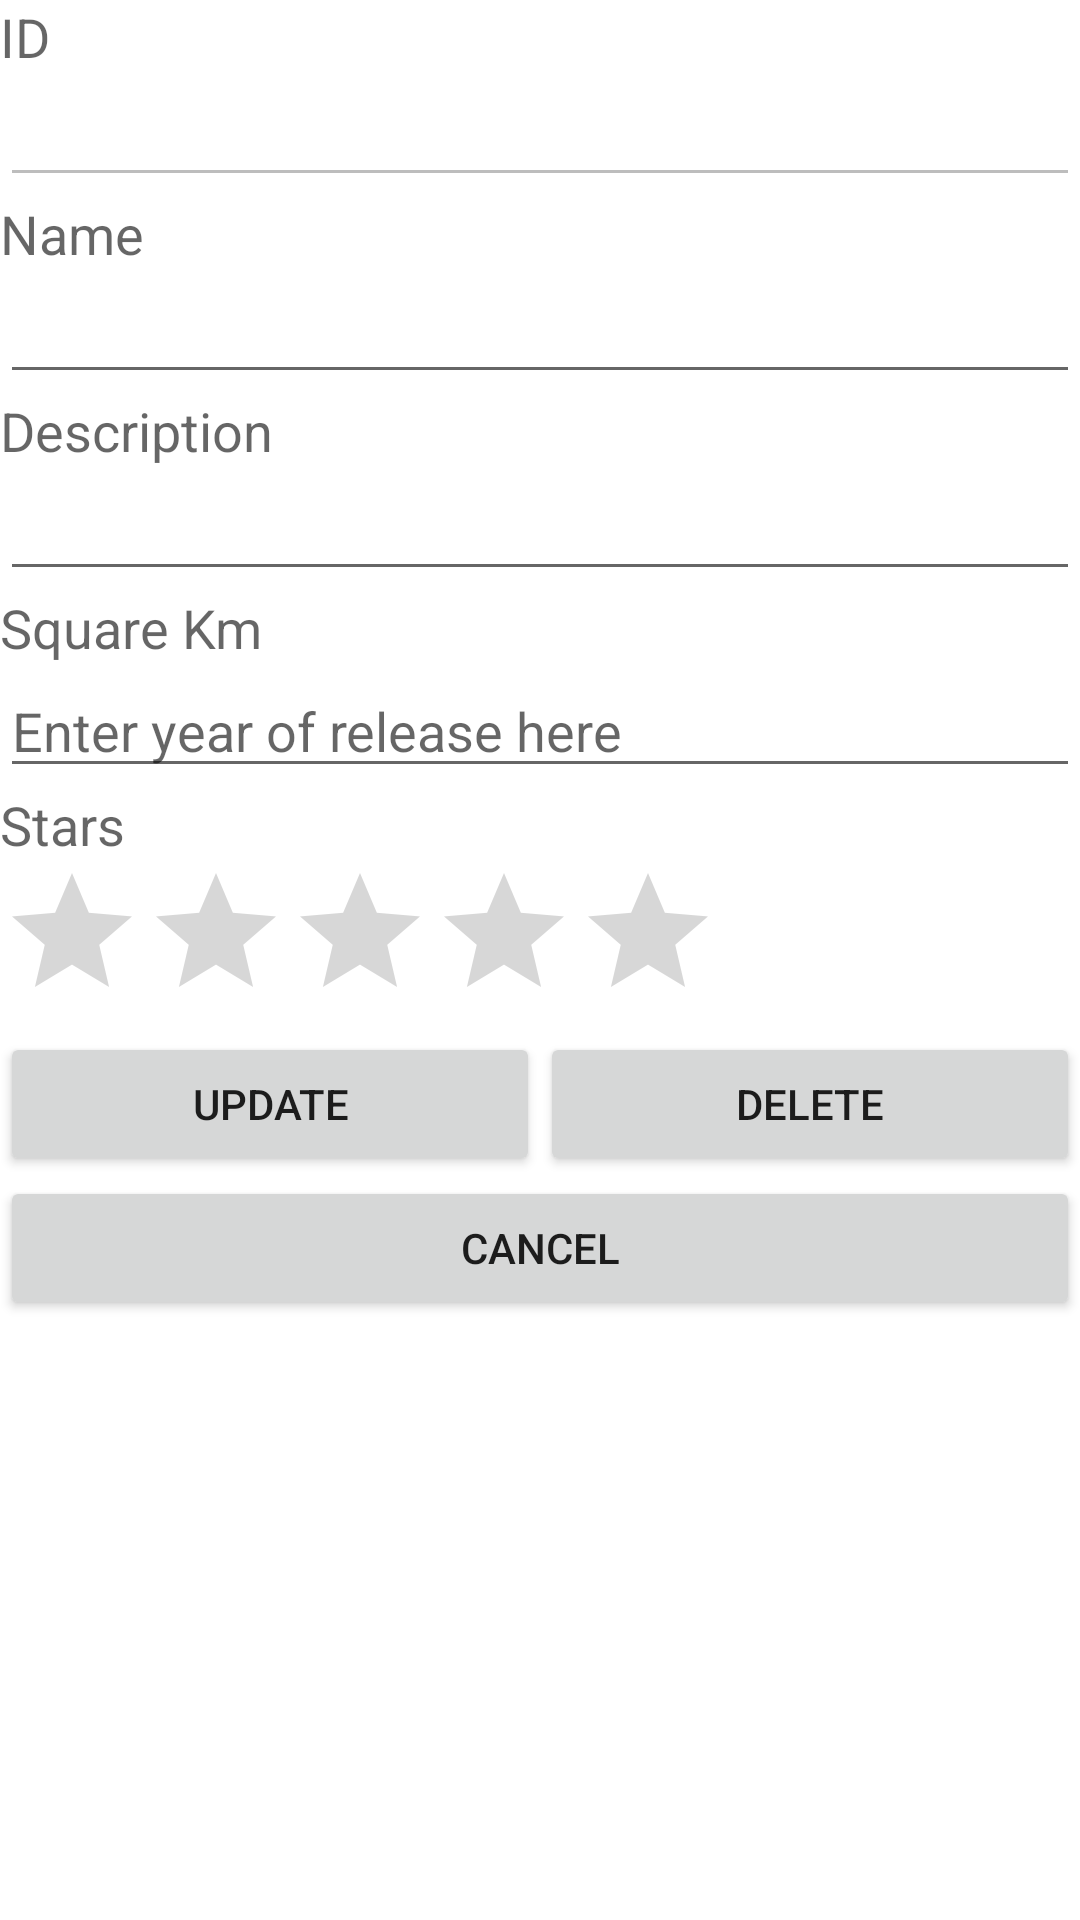

Here is an Android app screen rendered from its layout file. Give the layout XML and the strings, colors and styles it references.
<!-- AndroidManifest.xml: application theme Theme.L12NDPSongsCustomLV -->
<!-- res/layout/activity_third.xml -->
<?xml version="1.0" encoding="utf-8"?>
<LinearLayout xmlns:android="http://schemas.android.com/apk/res/android"
    xmlns:tools="http://schemas.android.com/tools"
    android:layout_width="match_parent"
    android:layout_height="match_parent"
    android:orientation="vertical"
    tools:context=".ThirdActivity" >

    <TextView
        android:layout_width="wrap_content"
        android:layout_height="wrap_content"
        android:text="@string/id"
        android:textAppearance="?android:attr/textAppearanceMedium" />

    <EditText
        android:id="@+id/etID"
        android:layout_width="match_parent"
        android:layout_height="wrap_content"
        android:enabled="false" />

    <TextView
        android:layout_width="wrap_content"
        android:layout_height="wrap_content"
        android:text="@string/title"
        android:textAppearance="?android:attr/textAppearanceMedium" />

    <EditText
        android:id="@+id/etTitle"
        android:layout_width="match_parent"
        android:layout_height="wrap_content" />

    <TextView
        android:layout_width="wrap_content"
        android:layout_height="wrap_content"
        android:text="@string/singers"
        android:textAppearance="?android:attr/textAppearanceMedium" />

    <EditText
        android:id="@+id/etSingers"
        android:layout_width="match_parent"
        android:layout_height="wrap_content" />


    <TextView
        android:layout_width="wrap_content"
        android:layout_height="wrap_content"
        android:text="@string/year"
        android:textAppearance="?android:attr/textAppearanceMedium" />

    <EditText
        android:id="@+id/etYear"
        android:layout_width="match_parent"
        android:layout_height="wrap_content"
        android:hint="@string/hint_year" />
    <TextView
        android:layout_width="wrap_content"
        android:layout_height="wrap_content"
        android:text="@string/stars"
        android:textAppearance="?android:attr/textAppearanceMedium" />


    <RatingBar
        android:id="@+id/ratingBar3"
        android:layout_width="wrap_content"
        android:layout_height="wrap_content"
        android:numStars="5" />


    <LinearLayout
        android:layout_width="match_parent"
        android:layout_height="wrap_content" >

        <Button
            android:id="@+id/btnUpdate"
            android:layout_width="0dp"
            android:layout_height="wrap_content"
            android:layout_weight="1"
            android:text="@string/update" />

        <Button
            android:id="@+id/btnDelete"
            android:layout_width="0dp"
            android:layout_height="wrap_content"
            android:layout_weight="1"
            android:text="@string/delete" />

    </LinearLayout>

    <Button
        android:id="@+id/btnCancel"
        android:layout_width="match_parent"
        android:layout_height="wrap_content"
        android:text="@string/cancel" />

</LinearLayout>
<!-- resources referenced by this layout -->
<resources>
  <string name="cancel">Cancel</string>
  <string name="delete">Delete</string>
  <string name="hint_year">Enter year of release here</string>
  <string name="id">ID</string>
  <string name="singers">Description</string>
  <string name="stars">Stars</string>
  <string name="title">Name</string>
  <string name="update">Update</string>
  <string name="year">Square Km</string>
  <style name="Theme.L12NDPSongsCustomLV" parent="Theme.MaterialComponents.DayNight.DarkActionBar">
          
          <item name="colorPrimary">@color/purple_500</item>
          <item name="colorPrimaryVariant">@color/purple_700</item>
          <item name="colorOnPrimary">@color/white</item>
          
          <item name="colorSecondary">@color/teal_200</item>
          <item name="colorSecondaryVariant">@color/teal_700</item>
          <item name="colorOnSecondary">@color/black</item>
          
          <item name="android:statusBarColor" tools:targetApi="l">?attr/colorPrimaryVariant</item>
          
      </style>
  <!-- not gathered from this repository: default colours our renderer supplied (Android Studio template values) -->
  <color name="purple_500">#FF6200EE</color>
  <color name="purple_700">#FF3700B3</color>
  <color name="teal_200">#FF03DAC5</color>
  <color name="teal_700">#FF018786</color>
  <color name="black">#FF000000</color>
  <color name="white">#FFFFFFFF</color>
</resources>
